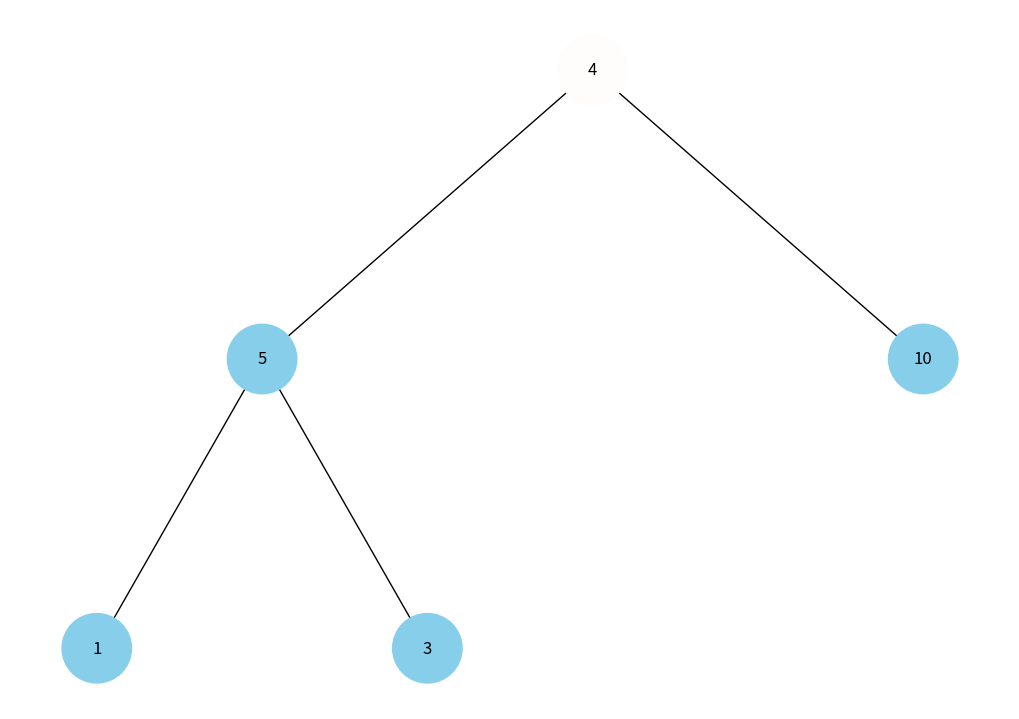
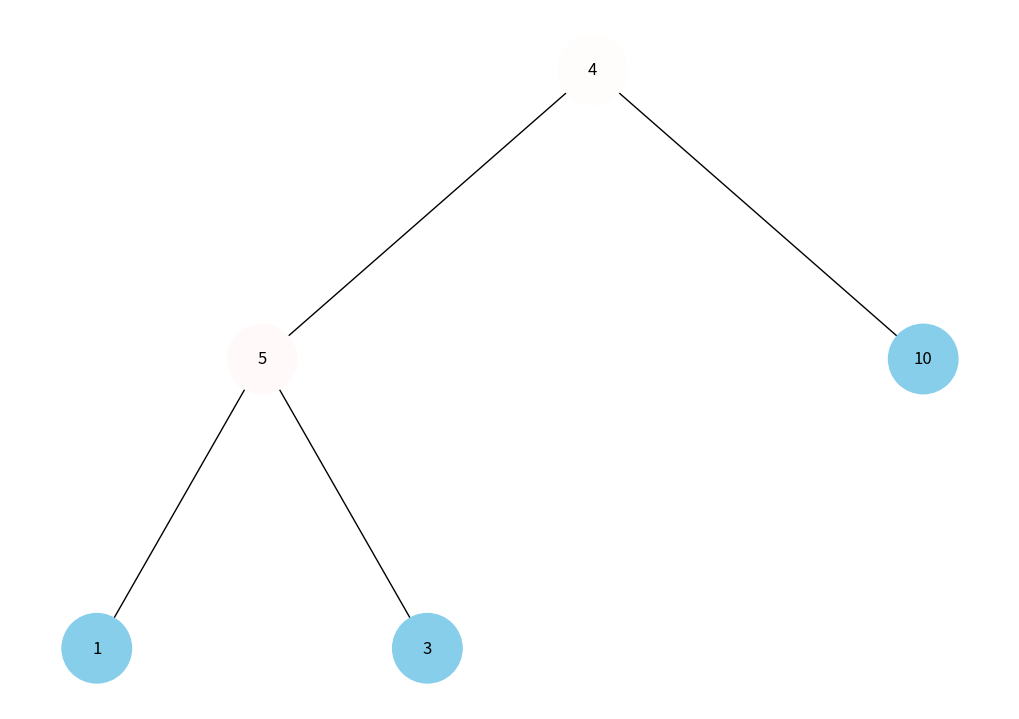
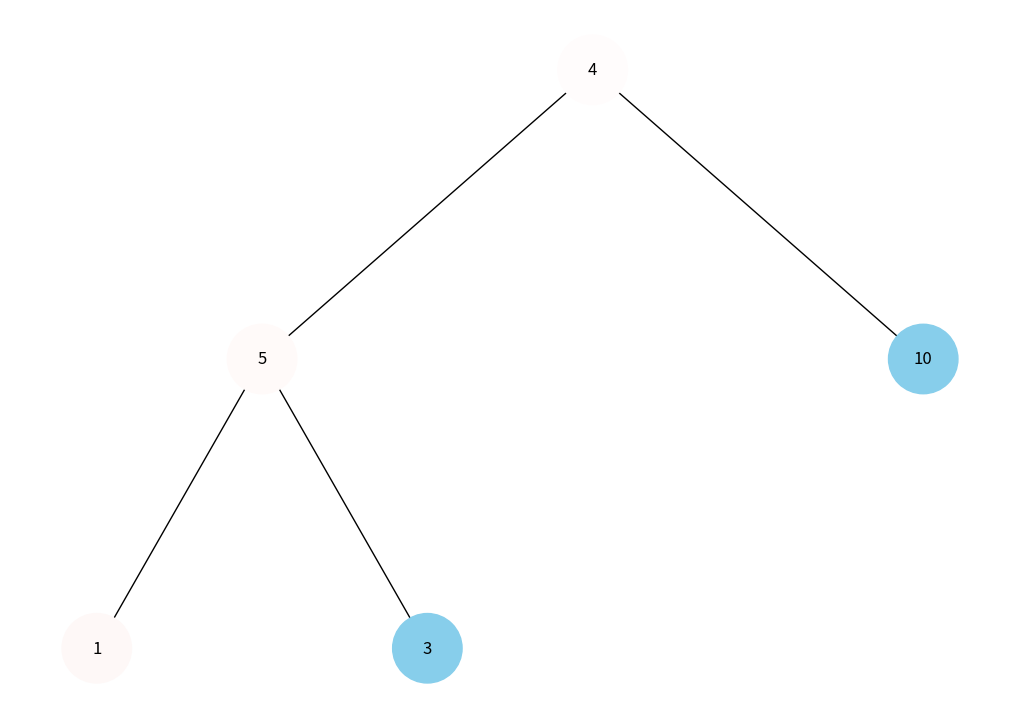
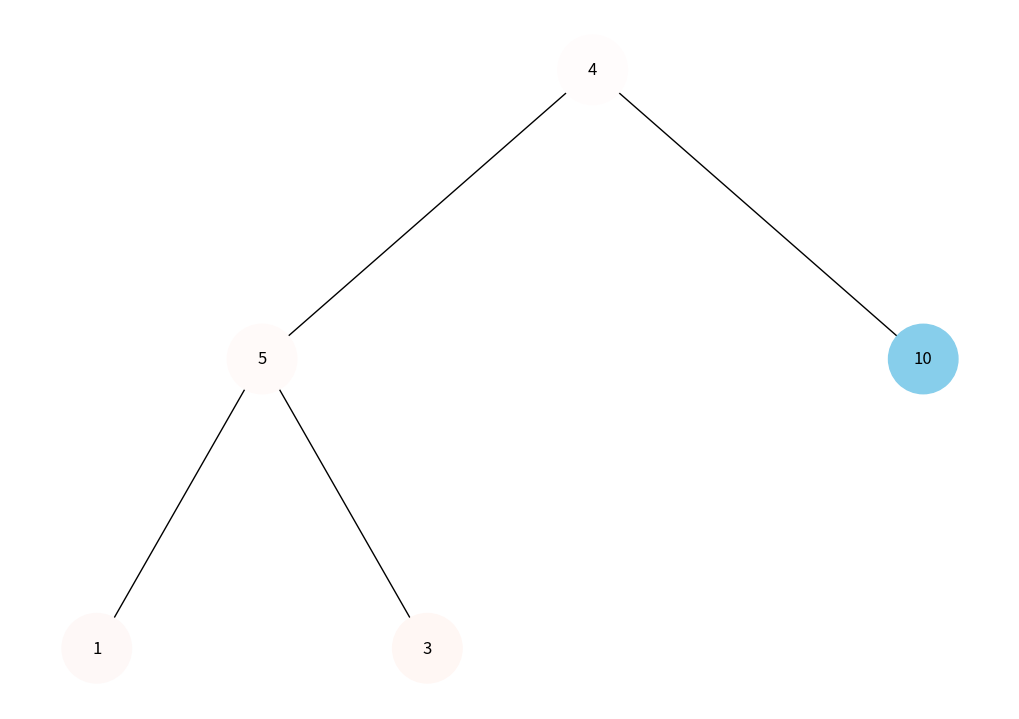
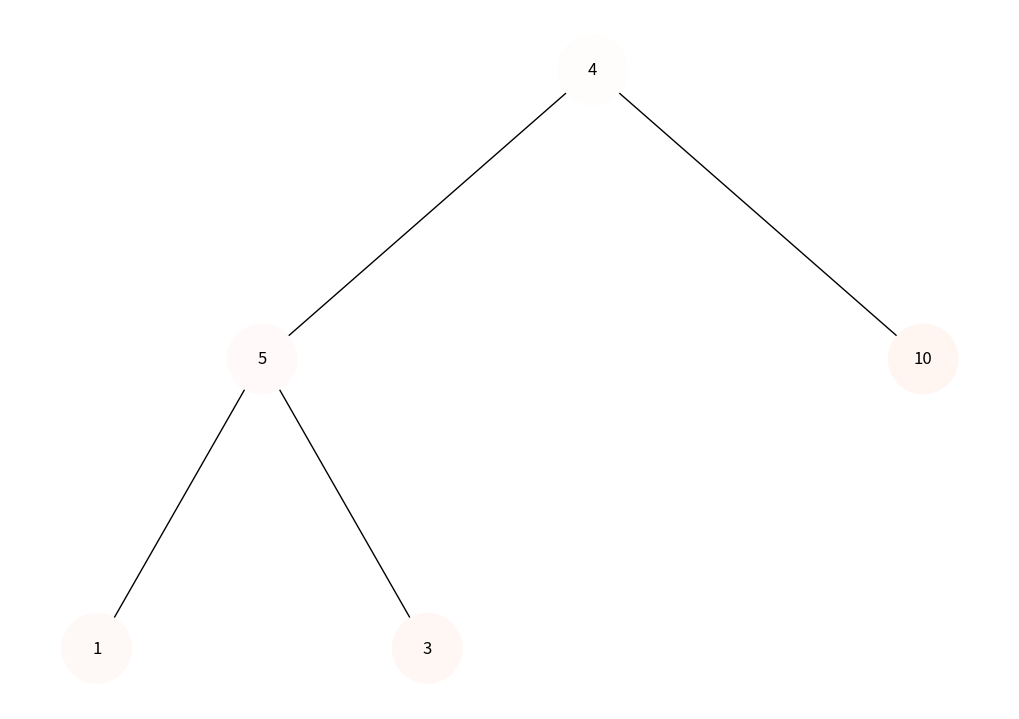
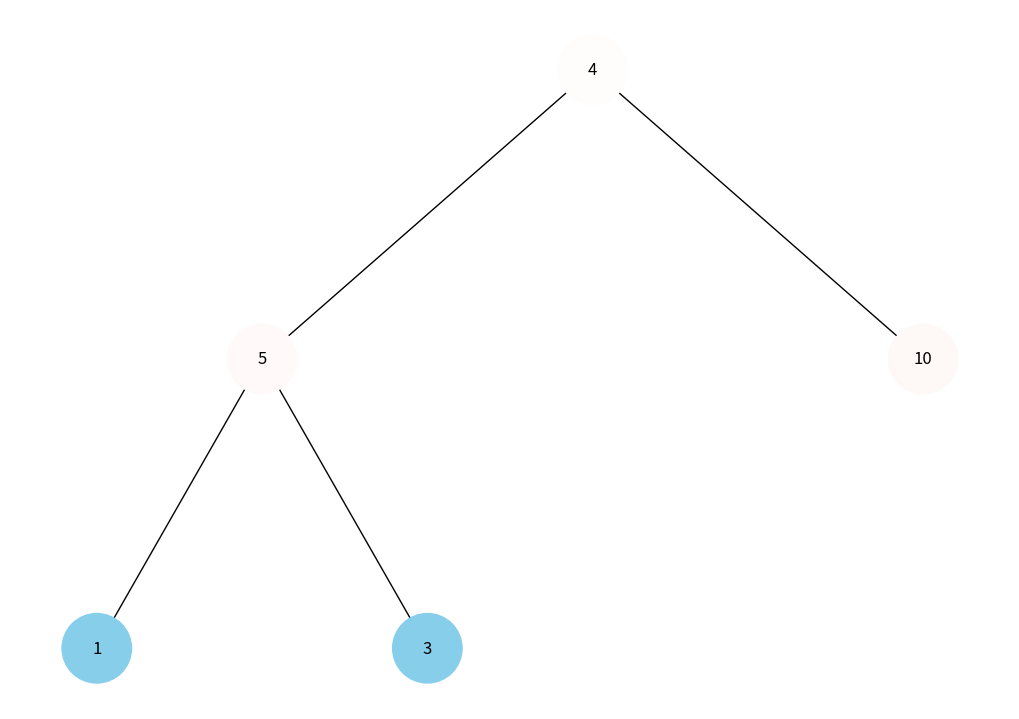
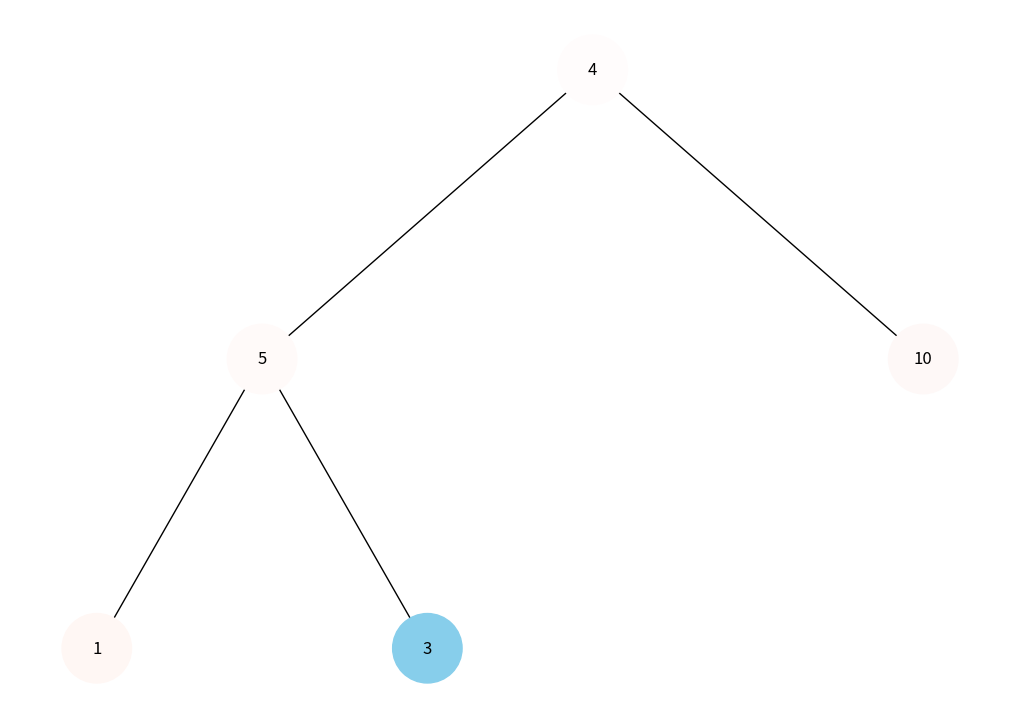
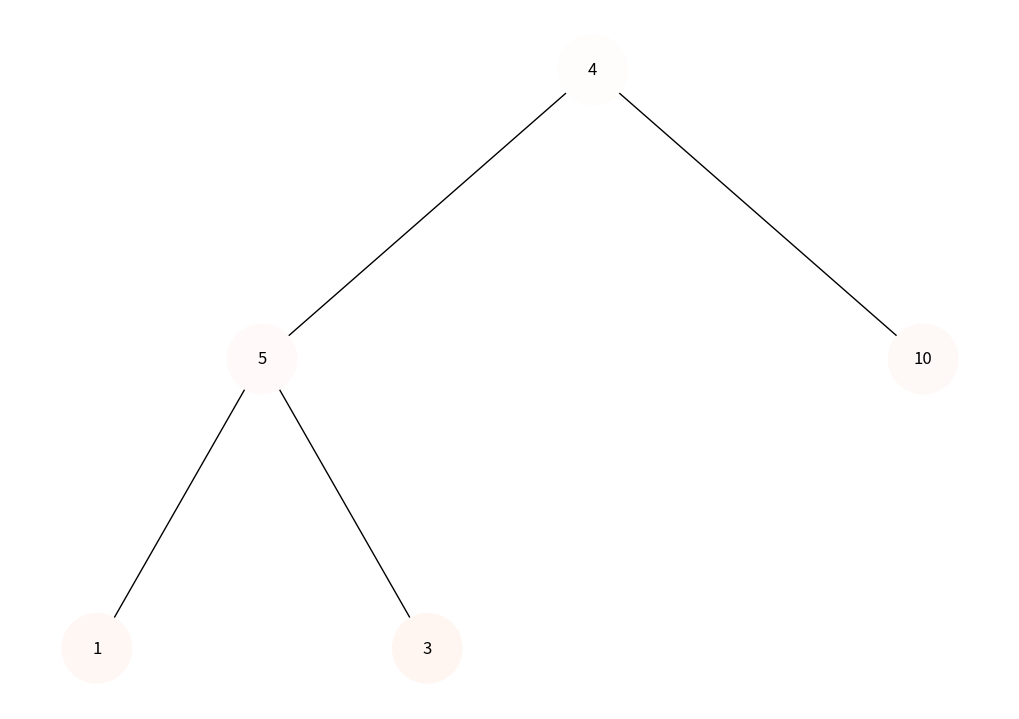

The script that saved these images, in order:
import uuid
import networkx as nx
import matplotlib.pyplot as plt
import colorsys

class Node:
    def __init__(self, key, color="skyblue"):
        self.left = None
        self.right = None
        self.val = key
        self.color = color
        self.id = str(uuid.uuid4())

def add_edges(graph, node, pos, x=0, y=0, layer=1):
    if node is not None:
        graph.add_node(node.id, color=node.color, label=node.val)
        if node.left:
            graph.add_edge(node.id, node.left.id)
            l = x - 1 / 2 ** layer
            pos[node.left.id] = (l, y - 1)
            l = add_edges(graph, node.left, pos, x=l, y=y - 1, layer=layer + 1)
        if node.right:
            graph.add_edge(node.id, node.right.id)
            r = x + 1 / 2 ** layer
            pos[node.right.id] = (r, y - 1)
            r = add_edges(graph, node.right, pos, x=r, y=y - 1, layer=layer + 1)
    return graph

def draw_tree(tree_root):
    tree = nx.DiGraph()
    pos = {tree_root.id: (0, 0)}
    tree = add_edges(tree, tree_root, pos)

    colors = [node[1]['color'] for node in tree.nodes(data=True)]
    labels = {node[0]: node[1]['label'] for node in tree.nodes(data=True)}

    plt.figure(figsize=(10, 7))
    nx.draw(tree, pos=pos, labels=labels, arrows=False, node_size=2500, node_color=colors)
    plt.show()

def array_to_heap(array):
    if not array:
        return None

    nodes = [Node(val) for val in array]
    for i in range(len(nodes)):
        left_index = 2 * i + 1
        right_index = 2 * i + 2
        if left_index < len(nodes):
            nodes[i].left = nodes[left_index]
        if right_index < len(nodes):
            nodes[i].right = nodes[right_index]

    return nodes[0]

def get_color(value, max_value):
    hue = value / max_value
    lightness = (1 - hue) / 2 + 0.5
    return '#' + ''.join(f'{int(c * 255):02X}' for c in colorsys.hls_to_rgb(hue, lightness, 1))

def dfs_visualize(root):
    stack = [root]
    visited = set()
    order = 1
    while stack:
        node = stack.pop()
        if node and node not in visited:
            visited.add(node)
            node.color = get_color(order, 100)
            draw_tree(root)
            order += 1
            if node.right:
                stack.append(node.right)
            if node.left:
                stack.append(node.left)

def bfs_visualize(root):
    from collections import deque
    queue = deque([root])
    visited = set()
    order = 1
    while queue:
        node = queue.popleft()
        if node and node not in visited:
            visited.add(node)
            node.color = get_color(order, 100)
            draw_tree(root)
            order += 1
            if node.left:
                queue.append(node.left)
            if node.right:
                queue.append(node.right)

def visualize_heap(array, method='dfs'):
    root = array_to_heap(array)
    if method == 'dfs':
        dfs_visualize(root)
    elif method == 'bfs':
        bfs_visualize(root)
    else:
        print(f"Unknown method: {method}")

# Приклад використання:
heap_array = [4, 5, 10, 1, 3]
visualize_heap(heap_array, 'dfs')
visualize_heap(heap_array, 'bfs')
